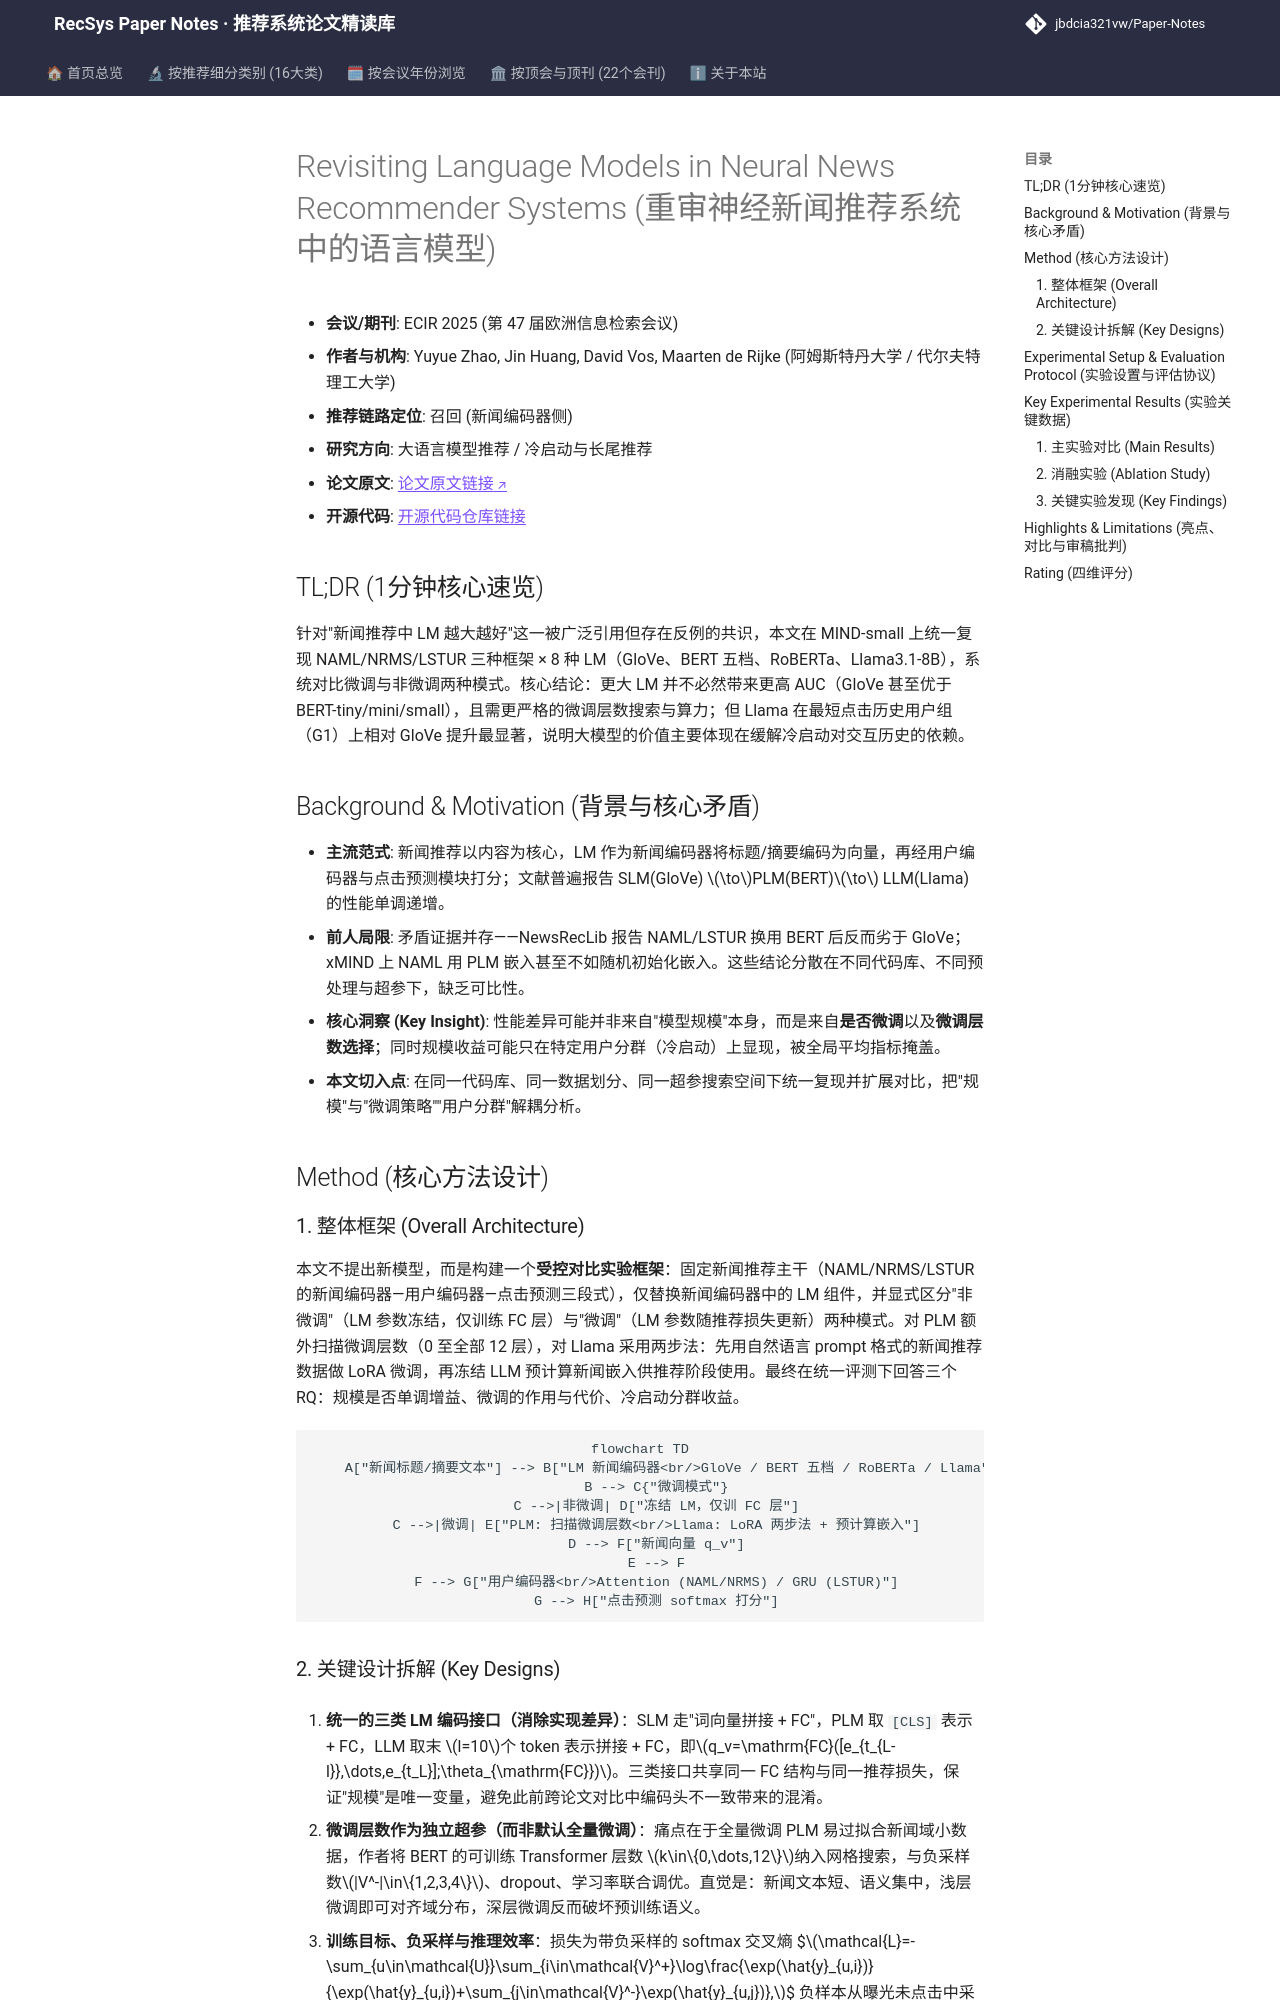

repository: jbdcia321vw/Paper-Notes · page: venues/ECIR/2025/llm_rec/revisiting_language_models_in_neural_news_recommender_systems/index.html · generator: mkdocs

---
title: "Revisiting Language Models in Neural News Recommender Systems"
description: "[ECIR 2025][大语言模型推荐] 在 MIND 上统一复现 8 种 LM 作为新闻编码器，发现更大模型不必然更优，但显著利好冷启动用户。"
tags:
  - ECIR 2025
  - 大语言模型推荐
  - 召回
  - 新闻推荐
  - 语言模型编码器
  - 冷启动
date: 2026-11-14
venue: ECIR
year: 2025
paper_url: "https://arxiv.org/abs/2501.11391"
code_url: "https://github.com/Go0day/LM4newsRec"
categories:
  - llm_rec
  - cold_start_rec
---

# Revisiting Language Models in Neural News Recommender Systems (重审神经新闻推荐系统中的语言模型)

- **会议/期刊**: ECIR 2025 (第 47 届欧洲信息检索会议)
- **作者与机构**: Yuyue Zhao, Jin Huang, David Vos, Maarten de Rijke (阿姆斯特丹大学 / 代尔夫特理工大学)
- **推荐链路定位**: 召回 (新闻编码器侧)
- **研究方向**: 大语言模型推荐 / 冷启动与长尾推荐
- **论文原文**: [论文原文链接](https://arxiv.org/abs/2501.11391v1)
- **开源代码**: [开源代码仓库链接](https://github.com/Go0day/LM4newsRec)

## TL;DR (1分钟核心速览)

针对"新闻推荐中 LM 越大越好"这一被广泛引用但存在反例的共识，本文在 MIND-small 上统一复现 NAML/NRMS/LSTUR 三种框架 × 8 种 LM（GloVe、BERT 五档、RoBERTa、Llama3.1-8B），系统对比微调与非微调两种模式。核心结论：更大 LM 并不必然带来更高 AUC（GloVe 甚至优于 BERT-tiny/mini/small），且需更严格的微调层数搜索与算力；但 Llama 在最短点击历史用户组（G1）上相对 GloVe 提升最显著，说明大模型的价值主要体现在缓解冷启动对交互历史的依赖。

## Background & Motivation (背景与核心矛盾)

- **主流范式**: 新闻推荐以内容为核心，LM 作为新闻编码器将标题/摘要编码为向量，再经用户编码器与点击预测模块打分；文献普遍报告 SLM(GloVe) $\to$PLM(BERT)$\to$ LLM(Llama) 的性能单调递增。
- **前人局限**: 矛盾证据并存——NewsRecLib 报告 NAML/LSTUR 换用 BERT 后反而劣于 GloVe；xMIND 上 NAML 用 PLM 嵌入甚至不如随机初始化嵌入。这些结论分散在不同代码库、不同预处理与超参下，缺乏可比性。
- **核心洞察 (Key Insight)**: 性能差异可能并非来自"模型规模"本身，而是来自**是否微调**以及**微调层数选择**；同时规模收益可能只在特定用户分群（冷启动）上显现，被全局平均指标掩盖。
- **本文切入点**: 在同一代码库、同一数据划分、同一超参搜索空间下统一复现并扩展对比，把"规模"与"微调策略""用户分群"解耦分析。

## Method (核心方法设计)

### 1. 整体框架 (Overall Architecture)

本文不提出新模型，而是构建一个**受控对比实验框架**：固定新闻推荐主干（NAML/NRMS/LSTUR 的新闻编码器—用户编码器—点击预测三段式），仅替换新闻编码器中的 LM 组件，并显式区分"非微调"（LM 参数冻结，仅训练 FC 层）与"微调"（LM 参数随推荐损失更新）两种模式。对 PLM 额外扫描微调层数（0 至全部 12 层），对 Llama 采用两步法：先用自然语言 prompt 格式的新闻推荐数据做 LoRA 微调，再冻结 LLM 预计算新闻嵌入供推荐阶段使用。最终在统一评测下回答三个 RQ：规模是否单调增益、微调的作用与代价、冷启动分群收益。

```mermaid
flowchart TD
    A["新闻标题/摘要文本"] --> B["LM 新闻编码器<br/>GloVe / BERT 五档 / RoBERTa / Llama"]
    B --> C{"微调模式"}
    C -->|非微调| D["冻结 LM，仅训 FC 层"]
    C -->|微调| E["PLM: 扫描微调层数<br/>Llama: LoRA 两步法 + 预计算嵌入"]
    D --> F["新闻向量 q_v"]
    E --> F
    F --> G["用户编码器<br/>Attention (NAML/NRMS) / GRU (LSTUR)"]
    G --> H["点击预测 softmax 打分"]
```
